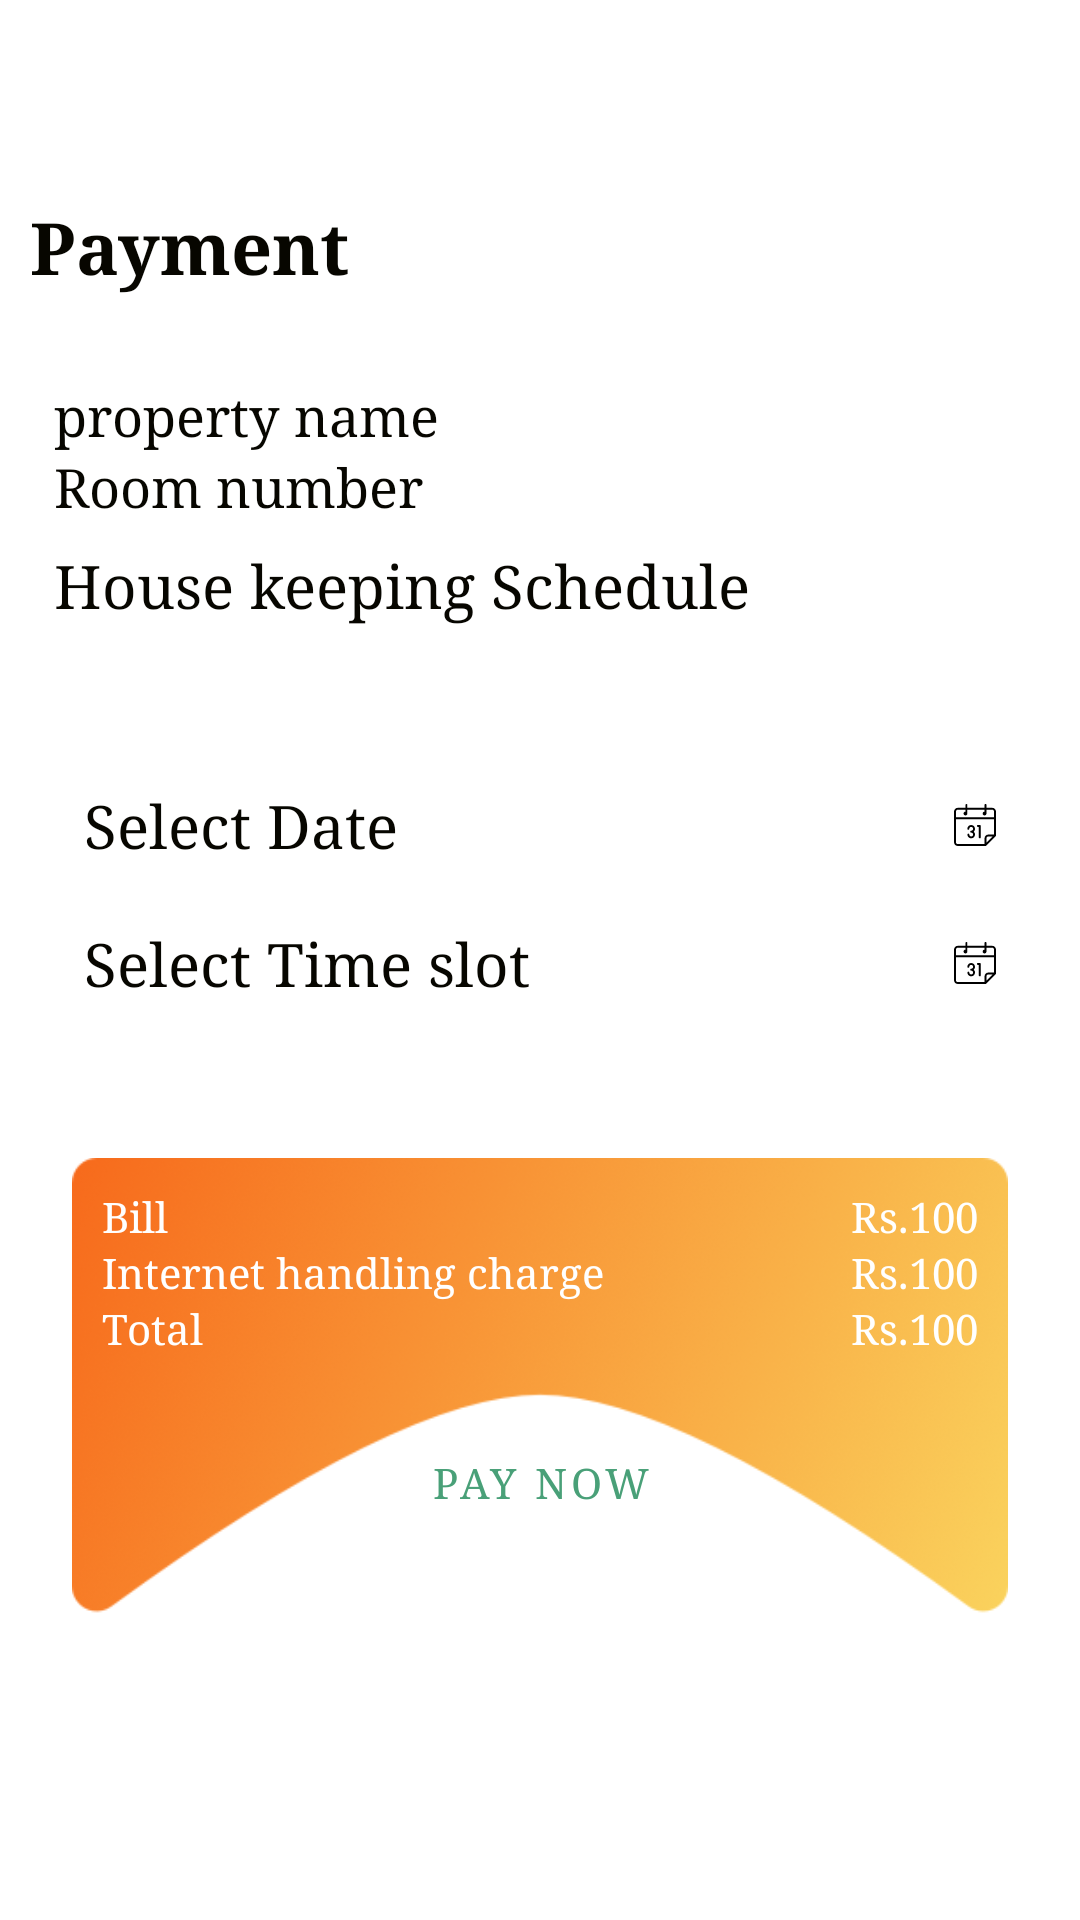

Produce the Android XML layout that renders to this screen, including the resource entries it uses.
<!-- AndroidManifest.xml: application theme noActionBar -->
<!-- res/layout/activity_hose_keeping_schedule.xml -->
<?xml version="1.0" encoding="utf-8"?>
<androidx.constraintlayout.widget.ConstraintLayout xmlns:android="http://schemas.android.com/apk/res/android"
    xmlns:app="http://schemas.android.com/apk/res-auto"
    xmlns:tools="http://schemas.android.com/tools"
    android:id="@+id/parent"
    android:layout_width="match_parent"
    android:layout_height="match_parent"
    tools:context=".activity.HoseKeepingSchedule">

    <include
        android:id="@+id/toolbar"
        layout="@layout/app_bar"
        app:layout_constraintTop_toTopOf="parent" />

    <TextView
        android:id="@+id/header"
        android:layout_width="match_parent"
        android:layout_height="wrap_content"
        android:padding="@dimen/parent_padding"
        android:text="@string/payment_for"
        android:textColor="@color/text_color"
        android:textSize="@dimen/size_24"
        android:textStyle="bold"
        app:layout_constraintTop_toBottomOf="@id/toolbar"></TextView>

    <LinearLayout
        android:id="@+id/row_1"
        android:layout_width="match_parent"
        android:layout_height="wrap_content"
        android:orientation="vertical"
        android:padding="@dimen/padding_18"
        app:layout_constraintTop_toBottomOf="@id/header">

        <TextView
            android:id="@+id/property_name"
            android:layout_width="match_parent"
            android:layout_height="wrap_content"
            android:text="property name"
            android:textColor="@color/text_color"
            android:textSize="@dimen/size_18"></TextView>

        <TextView
            android:id="@+id/room_number"
            android:layout_width="match_parent"
            android:layout_height="wrap_content"
            android:text="Room number"
            android:textColor="@color/text_color"
            android:textSize="@dimen/size_18"></TextView>

        <TextView

            android:layout_width="match_parent"
            android:layout_height="wrap_content"
            android:layout_marginTop="@dimen/size_8"
            android:text="@string/house_keeping_schedule"
            android:textColor="@color/text_color"
            android:textSize="@dimen/size_20" />
    </LinearLayout>

    <LinearLayout
        android:id="@+id/row_2"
        android:layout_width="match_parent"
        android:layout_height="wrap_content"
        android:layout_marginTop="@dimen/size_8"
        android:orientation="vertical"
        android:padding="@dimen/padding_18"
        app:layout_constraintTop_toBottomOf="@id/row_1">

        <TextView
            android:id="@+id/select_date"
            android:layout_width="match_parent"
            android:layout_height="wrap_content"
            android:background="@drawable/click_text"
            android:drawableEnd="@drawable/calander"
            android:padding="@dimen/parent_padding"
            android:text="@string/select_date"
            android:textColor="@color/text_color"
            android:textSize="@dimen/size_20"></TextView>

        <TextView
            android:id="@+id/select_time"
            android:layout_width="match_parent"
            android:layout_height="wrap_content"
            android:background="@drawable/click_text"
            android:drawableEnd="@drawable/calander"
            android:padding="@dimen/parent_padding"
            android:text="@string/select_time"
            android:textColor="@color/text_color"
            android:textSize="@dimen/size_20"></TextView>
    </LinearLayout>

    <LinearLayout
        android:layout_width="match_parent"
        android:layout_height="wrap_content"
        android:layout_margin="@dimen/size_24"
        android:background="@drawable/back_bill"
        android:orientation="vertical"
        android:padding="@dimen/parent_padding"
        app:layout_constraintTop_toBottomOf="@id/row_2">

        <RelativeLayout
            android:layout_width="match_parent"
            android:layout_height="wrap_content">

            <TextView
                android:layout_width="wrap_content"
                android:layout_height="wrap_content"
                android:text="@string/bill"
                android:textColor="@color/white"></TextView>

            <TextView
                android:id="@+id/bill"
                android:layout_width="wrap_content"
                android:layout_height="wrap_content"
                android:layout_alignParentEnd="true"
                android:text="@string/rs_100"
                android:textColor="@color/white"></TextView>
        </RelativeLayout>

        <RelativeLayout
            android:layout_width="match_parent"
            android:layout_height="wrap_content">

            <TextView
                android:layout_width="wrap_content"
                android:layout_height="wrap_content"
                android:text="@string/charges_internet"
                android:textColor="@color/white"></TextView>

            <TextView
                android:id="@+id/charge"
                android:layout_width="wrap_content"
                android:layout_height="wrap_content"
                android:layout_alignParentEnd="true"
                android:text="@string/rs_100"
                android:textColor="@color/white"></TextView>
        </RelativeLayout>

        <RelativeLayout
            android:layout_width="match_parent"
            android:layout_height="wrap_content"
            android:layout_marginBottom="@dimen/size_8">

            <TextView
                android:layout_width="wrap_content"
                android:layout_height="wrap_content"
                android:text="@string/total"
                android:textColor="@color/white"></TextView>

            <TextView
                android:id="@+id/total"
                android:layout_width="wrap_content"
                android:layout_height="wrap_content"
                android:layout_alignParentEnd="true"
                android:text="@string/rs_100"
                android:textColor="@color/white"></TextView>
        </RelativeLayout>


        <Button
            android:id="@+id/pay_now"
            style="@style/FlatButton"
            android:layout_width="wrap_content"
            android:layout_height="wrap_content"
            android:layout_gravity="center"
            android:layout_margin="@dimen/margin_top"
            android:text="@string/pay_now"></Button>
    </LinearLayout>


</androidx.constraintlayout.widget.ConstraintLayout>
<!-- res/layout/app_bar.xml (included above) -->
<?xml version="1.0" encoding="utf-8"?>
<androidx.appcompat.widget.Toolbar xmlns:android="http://schemas.android.com/apk/res/android"
    xmlns:app="http://schemas.android.com/apk/res-auto"
    android:id="@+id/toolbar"
    android:layout_width="match_parent"
    android:layout_height="wrap_content"
    android:background="@color/colorPrimaryDark"
    android:minHeight="?attr/actionBarSize"
    android:textAlignment="center"
    android:theme="@style/blackIconToolbar"
    app:titleTextColor="@color/white" />
<!-- resources referenced by this layout -->
<resources>
  <color name="colorPrimaryDark">#FFFFFF</color>
  <color name="text_color">#070600</color>
  <color name="white">#FFFFFF</color>
  <dimen name="margin_top">10sp</dimen>
  <dimen name="padding_18">18sp</dimen>
  <dimen name="parent_padding">10sp</dimen>
  <dimen name="size_18">18sp</dimen>
  <dimen name="size_20">20sp</dimen>
  <dimen name="size_24">24sp</dimen>
  <dimen name="size_8">8sp</dimen>
  <!-- drawable back_bill: png bitmap (drawable-xhdpi, 98412 bytes) -->
  <!-- drawable calander: vector/xml drawable (drawable, 2380 chars, omitted) -->
  <!-- drawable click_text (drawable) -->
  <?xml version="1.0" encoding="utf-8"?>
  <ripple xmlns:android="http://schemas.android.com/apk/res/android"
      android:color="@color/shimeerback">
      <item>
          <shape android:shape="rectangle">
  
              <gradient
                  android:endColor="@color/white"
                  android:startColor="@color/white" />
              <corners android:radius="@dimen/size_0"></corners>
  
          </shape>
      </item>
  </ripple>
  <string name="bill">Bill</string>
  <string name="charges_internet">Internet handling charge</string>
  <string name="house_keeping_schedule">House keeping Schedule</string>
  <string name="pay_now">Pay Now</string>
  <string name="payment_for">Payment</string>
  <string name="rs_100">Rs.100</string>
  <string name="select_date">Select Date</string>
  <string name="select_time">Select Time slot</string>
  <string name="total">Total</string>
  <style name="FlatButton" parent="Widget.MaterialComponents.Button.OutlinedButton">
          <item name="rippleColor">@color/colorAccent</item>
          <item name="strokeColor">@android:color/transparent</item>
          <item name="colorAccent">@color/white</item>
          <item name="android:textColor">@color/colorAccent</item>
          <item name="textAppearanceButton">@style/TextAppearance.App.Button</item>
      </style>
  <style name="blackIconToolbar" parent="ThemeOverlay.AppCompat.Dark.ActionBar">
          <item name="android:textColorPrimary">@color/grey_black</item>
          <item name="android:textColorPrimaryInverse">@color/grey_black</item>
          <item name="android:textColor">@color/grey_black</item>
  
      </style>
  <style name="noActionBar" parent="Theme.MaterialComponents.Light.NoActionBar">
          
          <item name="colorPrimary">@color/colorPrimary</item>
          <item name="colorPrimaryDark">@color/colorPrimaryDark</item>
          <item name="colorAccent">@color/colorAccent</item>
          <item name="android:windowLightStatusBar" tools:ignore="NewApi">true</item>
          <item name="android:statusBarColor">@color/white</item>
          <item name="android:typeface">serif</item>
      </style>
  <color name="shimeerback">#e9ecef</color>
  <dimen name="size_0">0sp</dimen>
  <color name="colorAccent">#49A078</color>
  <style name="TextAppearance.App.Button" parent="TextAppearance.MaterialComponents.Button">
          <item name="android:typeface">serif</item>
      </style>
  <color name="grey_black">#222222</color>
  <color name="colorPrimary">#FFF</color>
</resources>
